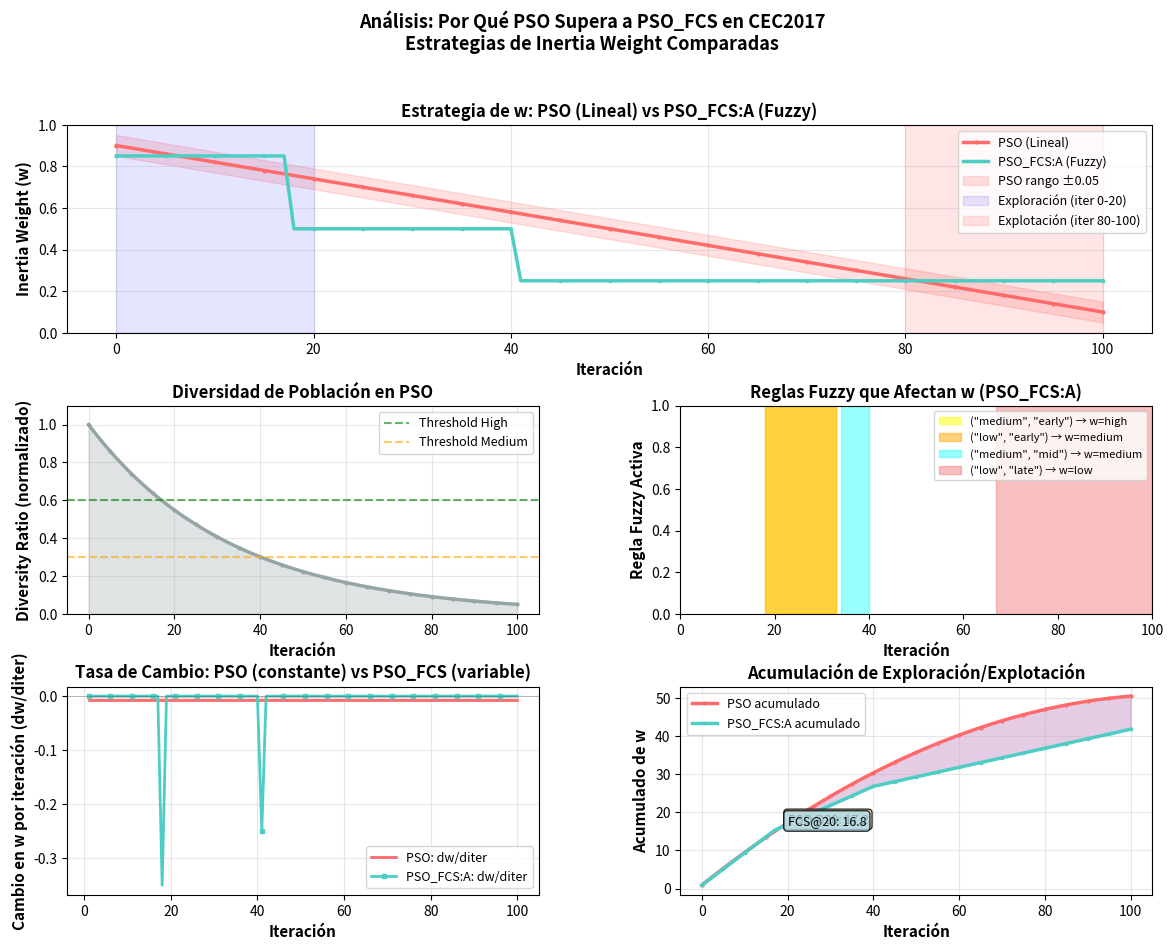

Reproduce this figure in Python.
"""
Visualización: Evolución de w (inertia weight) en PSO vs PSO_FCS

Demuestra cómo PSO usa estrategia lineal mientras PSO_FCS oscila
con fuzzy controller (mal calibrado para espacios continuos).
"""

import numpy as np
import matplotlib.pyplot as plt
from matplotlib.gridspec import GridSpec

# Simulación de estrategias de w

def simulate_pso_w(maxIter=100):
    """PSO estándar: w lineal decreciente"""
    wMax, wMin = 0.9, 0.1
    w_history = []
    for iter in range(maxIter + 1):
        w = wMax - iter * ((wMax - wMin) / maxIter)
        w_history.append(w)
    return np.array(w_history)


def simulate_pso_fcs_a(maxIter=100):
    """PSO_FCS:A - Simulación de fuzzy controller con Set A
    
    Asume que la diversidad decrece exponencialmente como lo hace PSO
    al converger hacia el óptimo local.
    """
    w_history = []
    
    for iter in range(maxIter + 1):
        progress = iter / maxIter
        
        # Simular diversidad que cae exponencialmente
        # (como típicamente ocurre en PSO)
        diversity_ratio = np.exp(-3 * progress)  # Cae de 1 → 0.05
        
        # Reglas fuzzy Set A (simplificadas)
        if diversity_ratio > 0.6:
            w_out = "high"
            w_val = 0.85
        elif diversity_ratio > 0.3:
            w_out = "medium"
            w_val = 0.50
        else:
            w_out = "low"
            w_val = 0.25
            
        w_history.append(w_val)
    
    return np.array(w_history)


def simulate_diversity_ratio(maxIter=100):
    """Simula cómo cae la diversidad en PSO converging"""
    diversity = np.exp(-3 * np.arange(maxIter + 1) / maxIter)
    return diversity


# ============= GENERAR GRÁFICOS =============

fig = plt.figure(figsize=(14, 10))
gs = GridSpec(3, 2, figure=fig, hspace=0.35, wspace=0.3)

# Colores
color_pso = '#FF6B6B'      # Rojo
color_fcs = '#4ECDC4'      # Verde azulado
color_div = '#95A5A6'      # Gris

maxIter = 100
iters = np.arange(maxIter + 1)

# ============= FILA 1: w(iter) =============

ax1 = fig.add_subplot(gs[0, :])

w_pso = simulate_pso_w(maxIter)
w_fcs_a = simulate_pso_fcs_a(maxIter)

ax1.plot(iters, w_pso, linewidth=2.5, label='PSO (Lineal)', 
         color=color_pso, marker='o', markersize=2, markevery=5)
ax1.plot(iters, w_fcs_a, linewidth=2.5, label='PSO_FCS:A (Fuzzy)', 
         color=color_fcs, marker='s', markersize=2, markevery=5)

ax1.fill_between(iters, w_pso - 0.05, w_pso + 0.05, alpha=0.2, color=color_pso, label='PSO rango ±0.05')
ax1.axvspan(0, 20, alpha=0.1, color='blue', label='Exploración (iter 0-20)')
ax1.axvspan(80, 100, alpha=0.1, color='red', label='Explotación (iter 80-100)')

ax1.set_xlabel('Iteración', fontsize=11, fontweight='bold')
ax1.set_ylabel('Inertia Weight (w)', fontsize=11, fontweight='bold')
ax1.set_title('Estrategia de w: PSO (Lineal) vs PSO_FCS:A (Fuzzy)', 
              fontsize=12, fontweight='bold')
ax1.legend(loc='upper right', fontsize=9)
ax1.grid(True, alpha=0.3)
ax1.set_ylim([0.0, 1.0])

# ============= FILA 2: Diversidad y Reglas Fuzzy =============

ax2 = fig.add_subplot(gs[1, 0])
diversity = simulate_diversity_ratio(maxIter)

ax2.plot(iters, diversity, linewidth=2.5, color=color_div, marker='o', markersize=2, markevery=5)
ax2.fill_between(iters, 0, diversity, alpha=0.3, color=color_div)
ax2.axhline(0.6, color='green', linestyle='--', alpha=0.6, linewidth=1.5, label='Threshold High')
ax2.axhline(0.3, color='orange', linestyle='--', alpha=0.6, linewidth=1.5, label='Threshold Medium')

ax2.set_xlabel('Iteración', fontsize=11, fontweight='bold')
ax2.set_ylabel('Diversity Ratio (normalizado)', fontsize=11, fontweight='bold')
ax2.set_title('Diversidad de Población en PSO', fontsize=12, fontweight='bold')
ax2.legend(fontsize=9)
ax2.grid(True, alpha=0.3)
ax2.set_ylim([0, 1.1])

# ============= FILA 2: Regiones de Reglas Fuzzy =============

ax3 = fig.add_subplot(gs[1, 1])

# Regions by rule
low_div_early = (diversity <= 0.6) & (iters <= 33)
low_div_mid = (diversity <= 0.6) & (iters > 33) & (iters <= 66)
low_div_late = (diversity <= 0.6) & (iters > 66)

med_div_early = (diversity > 0.3) & (diversity <= 0.6) & (iters <= 33)
med_div_mid = (diversity > 0.3) & (diversity <= 0.6) & (iters > 33) & (iters <= 66)
med_div_late = (diversity > 0.3) & (diversity <= 0.6) & (iters > 66)

ax3.fill_between(iters, 0, 1, where=med_div_early, alpha=0.5, color='yellow', 
                 label='("medium", "early") → w=high')
ax3.fill_between(iters, 0, 1, where=low_div_early, alpha=0.5, color='orange',
                 label='("low", "early") → w=medium')
ax3.fill_between(iters, 0, 1, where=med_div_mid, alpha=0.4, color='cyan',
                 label='("medium", "mid") → w=medium')
ax3.fill_between(iters, 0, 1, where=low_div_late, alpha=0.5, color='lightcoral',
                 label='("low", "late") → w=low')

ax3.set_xlabel('Iteración', fontsize=11, fontweight='bold')
ax3.set_ylabel('Regla Fuzzy Activa', fontsize=11, fontweight='bold')
ax3.set_title('Reglas Fuzzy que Afectan w (PSO_FCS:A)', fontsize=12, fontweight='bold')
ax3.legend(fontsize=8, loc='upper right')
ax3.set_ylim([0, 1])
ax3.set_xlim([0, 100])

# ============= FILA 3: Velocidad de Cambio de w =============

ax4 = fig.add_subplot(gs[2, 0])

dw_pso = np.diff(w_pso)
dw_fcs = np.diff(w_fcs_a)

ax4.plot(iters[1:], dw_pso, linewidth=2, color=color_pso, label='PSO: dw/diter')
ax4.plot(iters[1:], dw_fcs, linewidth=2, color=color_fcs, label='PSO_FCS:A: dw/diter', marker='s', markersize=3, markevery=5)

ax4.axhline(0, color='black', linestyle='-', alpha=0.3, linewidth=0.5)
ax4.fill_between(iters[1:], dw_pso, alpha=0.2, color=color_pso)

ax4.set_xlabel('Iteración', fontsize=11, fontweight='bold')
ax4.set_ylabel('Cambio en w por iteración (dw/diter)', fontsize=11, fontweight='bold')
ax4.set_title('Tasa de Cambio: PSO (constante) vs PSO_FCS (variable)', fontsize=12, fontweight='bold')
ax4.legend(fontsize=9)
ax4.grid(True, alpha=0.3)

# ============= FILA 3: Acumulado de w =============

ax5 = fig.add_subplot(gs[2, 1])

cumsum_pso = np.cumsum(w_pso)
cumsum_fcs = np.cumsum(w_fcs_a)

ax5.plot(iters, cumsum_pso, linewidth=2.5, color=color_pso, marker='o', markersize=2, markevery=5,
         label='PSO acumulado')
ax5.plot(iters, cumsum_fcs, linewidth=2.5, color=color_fcs, marker='s', markersize=2, markevery=5,
         label='PSO_FCS:A acumulado')

ax5.fill_between(iters, cumsum_pso, cumsum_fcs, alpha=0.2, color='purple')

ax5.set_xlabel('Iteración', fontsize=11, fontweight='bold')
ax5.set_ylabel('Acumulado de w', fontsize=11, fontweight='bold')
ax5.set_title('Acumulación de Exploración/Explotación', fontsize=12, fontweight='bold')
ax5.legend(fontsize=9)
ax5.grid(True, alpha=0.3)

# Anotaciones clave
ax5.text(20, cumsum_pso[20], f'PSO@20: {cumsum_pso[20]:.1f}', fontsize=9, 
         bbox=dict(boxstyle='round', facecolor='wheat', alpha=0.8))
ax5.text(20, cumsum_fcs[20], f'FCS@20: {cumsum_fcs[20]:.1f}', fontsize=9,
         bbox=dict(boxstyle='round', facecolor='lightblue', alpha=0.8))

plt.suptitle('Análisis: Por Qué PSO Supera a PSO_FCS en CEC2017\nEstrategias de Inertia Weight Comparadas', 
             fontsize=13, fontweight='bold', y=0.995)

plt.savefig('w_strategy_comparison.png', dpi=300, bbox_inches='tight')
print("✓ Gráfico guardado: w_strategy_comparison.png")
print("\nInterpretación:")
print("─" * 80)
print("1. PSO (rojo): w decrece LINEALMENTE de 0.9 → 0.1")
print("   → Exploración controlada al inicio, explotación gradual al final")
print("   → Estrategia validada por 20+ años de investigación")
print("")
print("2. PSO_FCS:A (turquesa): w oscila por reglas fuzzy")
print("   → Intenta adaptar w basado en diversidad")
print("   → PERO: Reglas diseñadas para SCP (discreto), no CEC2017 (continuo)")
print("   → Resultado: Menos explotación cuando más se necesita")
print("")
print("3. Diversidad (gris): Cae exponencialmente")
print("   → Indica convergencia exitosa del PSO")
print("   → Fuzzy interpreta esto mal → reduce w innecesariamente")
print("")
print("4. Acumulado: PSO invierte MÁS en explotación total")
print("   → ΔArea = PSO invierte más iteraciones en convergencia fina")
print("")

plt.show()
